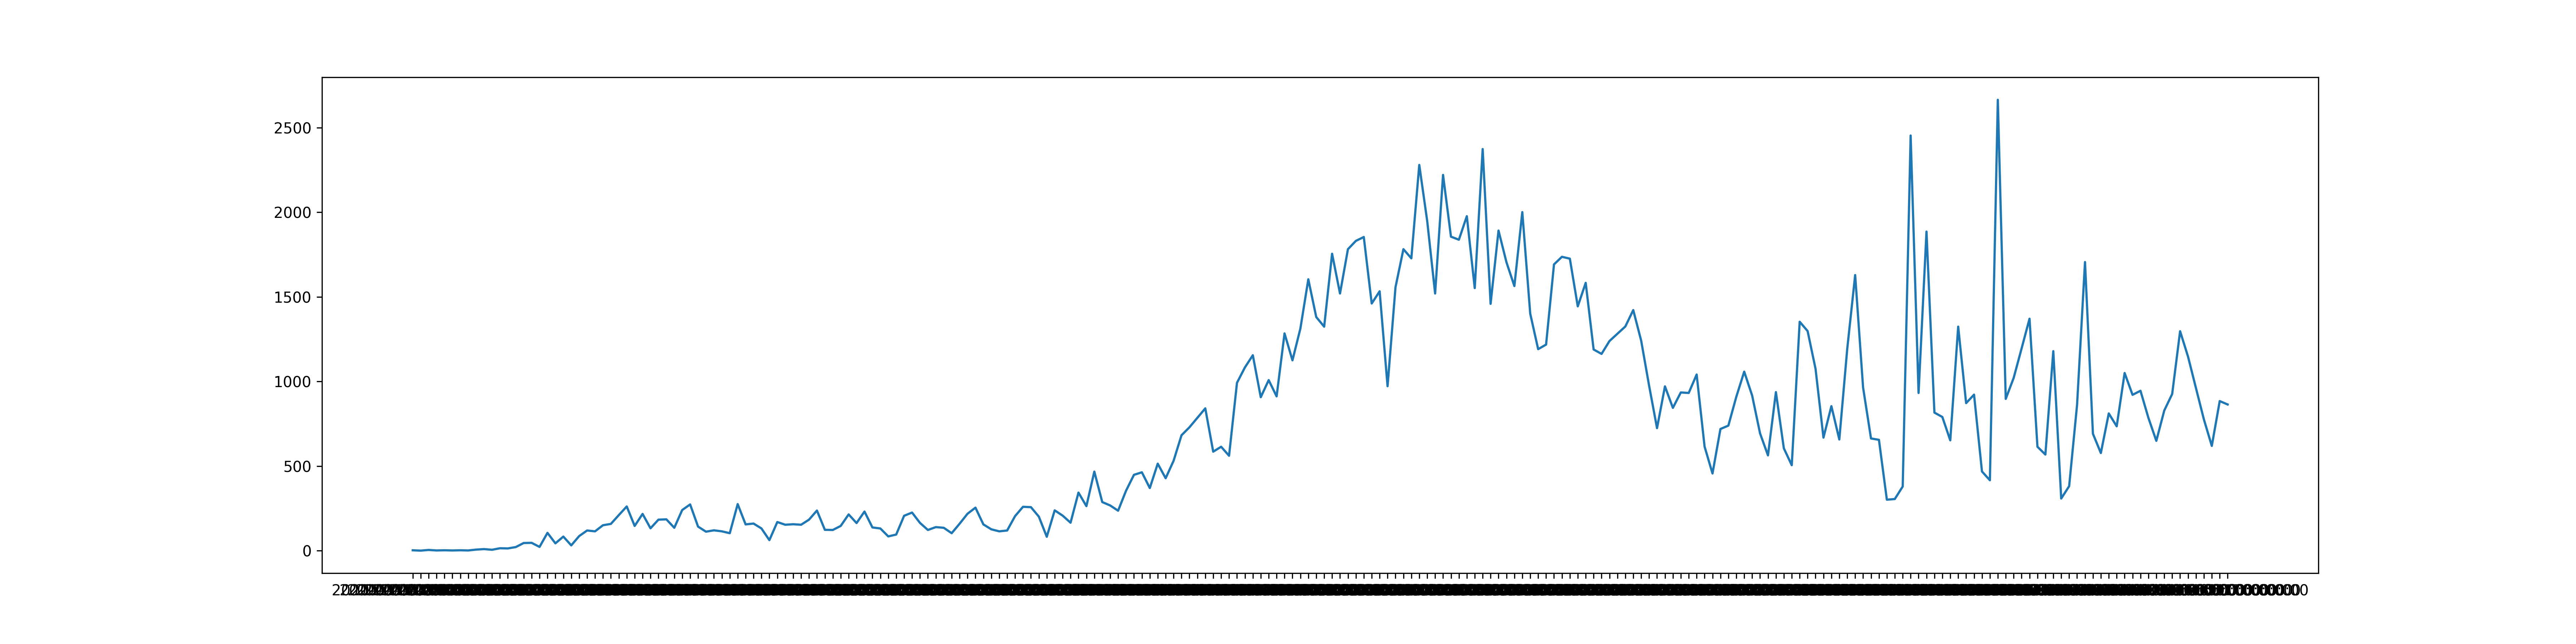

Values plotted in this chart, from the file beside it:
2020-03-06T00:00:00, 2
2020-03-07T00:00:00, 0
2020-03-08T00:00:00, 4
2020-03-09T00:00:00, 1
2020-03-10T00:00:00, 2
2020-03-11T00:00:00, 1
2020-03-12T00:00:00, 2
2020-03-13T00:00:00, 1
2020-03-14T00:00:00, 6
2020-03-15T00:00:00, 9
2020-03-16T00:00:00, 5
2020-03-17T00:00:00, 14
2020-03-18T00:00:00, 13
2020-03-19T00:00:00, 21
2020-03-20T00:00:00, 45
2020-03-21T00:00:00, 46
2020-03-22T00:00:00, 22
2020-03-23T00:00:00, 105
2020-03-24T00:00:00, 43
2020-03-25T00:00:00, 83
2020-03-26T00:00:00, 31
2020-03-27T00:00:00, 86
2020-03-28T00:00:00, 119
2020-03-29T00:00:00, 114
2020-03-30T00:00:00, 150
2020-03-31T00:00:00, 158
2020-04-01T00:00:00, 210
2020-04-02T00:00:00, 261
2020-04-03T00:00:00, 146
2020-04-04T00:00:00, 217
2020-04-05T00:00:00, 132
2020-04-06T00:00:00, 183
2020-04-07T00:00:00, 185
2020-04-08T00:00:00, 135
2020-04-09T00:00:00, 240
2020-04-10T00:00:00, 273
2020-04-11T00:00:00, 142
2020-04-12T00:00:00, 112
2020-04-13T00:00:00, 120
2020-04-14T00:00:00, 114
2020-04-15T00:00:00, 103
2020-04-16T00:00:00, 275
2020-04-17T00:00:00, 155
2020-04-18T00:00:00, 160
2020-04-19T00:00:00, 131
2020-04-20T00:00:00, 62
2020-04-21T00:00:00, 169
2020-04-22T00:00:00, 153
2020-04-23T00:00:00, 156
2020-04-24T00:00:00, 153
2020-04-25T00:00:00, 183
2020-04-26T00:00:00, 237
2020-04-27T00:00:00, 123
2020-04-28T00:00:00, 122
2020-04-29T00:00:00, 146
2020-04-30T00:00:00, 214
2020-05-01T00:00:00, 163
2020-05-02T00:00:00, 231
2020-05-03T00:00:00, 137
2020-05-04T00:00:00, 131
2020-05-05T00:00:00, 84
... 169 more rows
